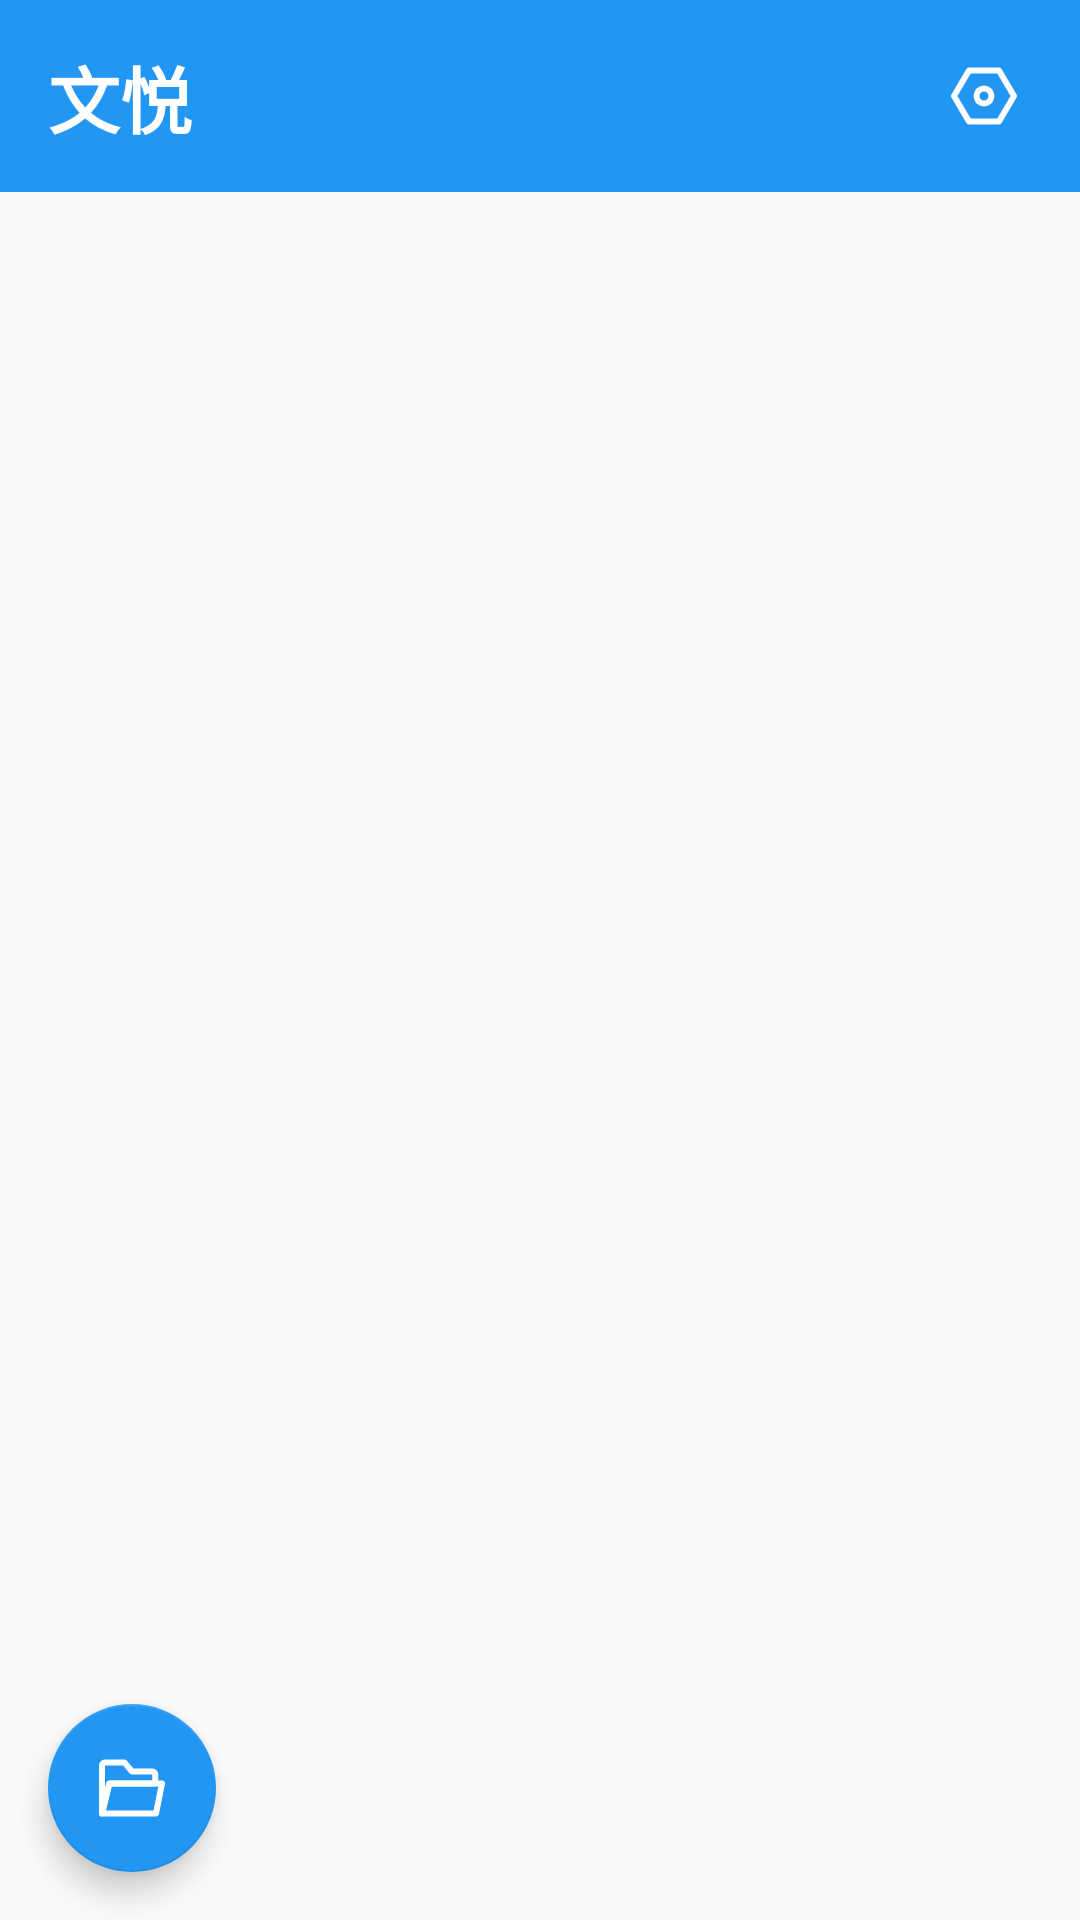

Write the Android layout XML for this screen, with the resource values it uses.
<!-- AndroidManifest.xml: activity theme AppTheme -->
<!-- res/layout/activity_main.xml -->
<?xml version="1.0" encoding="utf-8"?>
<android.support.constraint.ConstraintLayout xmlns:android="http://schemas.android.com/apk/res/android"
    xmlns:app="http://schemas.android.com/apk/res-auto"
    xmlns:tools="http://schemas.android.com/tools"
    android:layout_width="match_parent"
    android:layout_height="match_parent"
    android:background="@color/background">

    
    <android.support.constraint.ConstraintLayout
        android:id="@+id/top_bar"
        android:layout_width="match_parent"
        android:layout_height="0dp"
        app:layout_constraintHeight_percent="0.1"
        app:layout_constraintTop_toTopOf="parent"
        app:layout_constraintStart_toStartOf="parent"
        app:layout_constraintEnd_toEndOf="parent"
        android:background="@color/primary">

        <TextView
            android:id="@+id/title_text"
            android:layout_width="wrap_content"
            android:layout_height="wrap_content"
            android:text="@string/app_name"
            android:textColor="@android:color/white"
            android:textSize="24sp"
            android:textStyle="bold"
            app:layout_constraintBottom_toBottomOf="parent"
            app:layout_constraintStart_toStartOf="parent"
            app:layout_constraintTop_toTopOf="parent"
            android:layout_marginStart="16dp" />

        <ImageButton
            android:id="@+id/settings_button"
            android:layout_width="48dp"
            android:layout_height="48dp"
            android:src="@drawable/ic_settings"
            android:background="?attr/selectableItemBackgroundBorderless"
            android:tint="@android:color/white"
            app:layout_constraintBottom_toBottomOf="parent"
            app:layout_constraintEnd_toEndOf="parent"
            app:layout_constraintTop_toTopOf="parent"
            android:layout_marginEnd="8dp" />

    </android.support.constraint.ConstraintLayout>

    
    <android.support.v7.widget.RecyclerView
        android:id="@+id/favorites_list"
        android:layout_width="match_parent"
        android:layout_height="0dp"
        app:layout_constraintTop_toBottomOf="@id/top_bar"
        app:layout_constraintBottom_toTopOf="@+id/preview_fab"
        app:layout_constraintStart_toStartOf="parent"
        app:layout_constraintEnd_toEndOf="parent" />

    
    <android.support.design.widget.FloatingActionButton
        android:id="@+id/preview_fab"
        android:layout_width="wrap_content"
        android:layout_height="wrap_content"
        android:layout_margin="16dp"
        android:src="@drawable/ic_folder_open"
        app:backgroundTint="@color/primary"
        app:tint="@android:color/white"
        app:layout_constraintBottom_toBottomOf="parent"
        app:layout_constraintStart_toStartOf="parent" />

</android.support.constraint.ConstraintLayout>
<!-- resources referenced by this layout -->
<resources>
  <color name="background">#FAFAFA</color>
  <color name="primary">#2196F3</color>
  <!-- drawable ic_folder_open (drawable) -->
  <vector xmlns:android="http://schemas.android.com/apk/res/android"
      android:width="24dp"
      android:height="24dp"
      android:viewportWidth="48"
      android:viewportHeight="48">
      <path
          android:strokeColor="#FF333333"
          android:strokeWidth="4"
          android:strokeLineCap="round"
          android:strokeLineJoin="round"
          android:pathData="M4 9V41L9 21H39.5V15C39.5 13.895 38.605 13 37.5 13H24L19 7H6C4.895 7 4 7.895 4 9Z"/>
      <path
          android:strokeColor="#FF333333"
          android:strokeWidth="4"
          android:strokeLineCap="round"
          android:strokeLineJoin="round"
          android:pathData="M40 41L44 21H8.813L4 41H40Z"/>
  </vector>
  <!-- drawable ic_settings (drawable) -->
  <vector xmlns:android="http://schemas.android.com/apk/res/android"
      android:width="24dp"
      android:height="24dp"
      android:viewportWidth="48"
      android:viewportHeight="48">
      <path
          android:strokeColor="#FF333333"
          android:strokeWidth="4"
          android:strokeLineJoin="round"
          android:pathData="M34 41L44 24 34 7H14L4 24 14 41H34Z"/>
      <path
          android:strokeColor="#FF333333"
          android:strokeWidth="4"
          android:strokeLineJoin="round"
          android:pathData="M24 29C26.761 29 29 26.761 29 24 29 21.239 26.761 19 24 19 21.239 19 19 21.239 19 24 19 26.761 21.239 29 24 29Z"/>
  </vector>
  <string name="app_name">文悦</string>
  <style name="AppTheme" parent="Theme.AppCompat.Light.DarkActionBar">
          <item name="colorPrimary">@color/primary</item>
          <item name="colorPrimaryDark">@color/primary_dark</item>
          <item name="colorAccent">@color/primary</item>
          <item name="windowActionBar">true</item>
          <item name="windowNoTitle">false</item>
          <item name="android:textColorPrimary">@color/text_primary</item>
          <item name="android:windowBackground">@color/background</item>
      </style>
  <color name="primary_dark">#1976D2</color>
  <color name="text_primary">#DE000000</color>
</resources>
